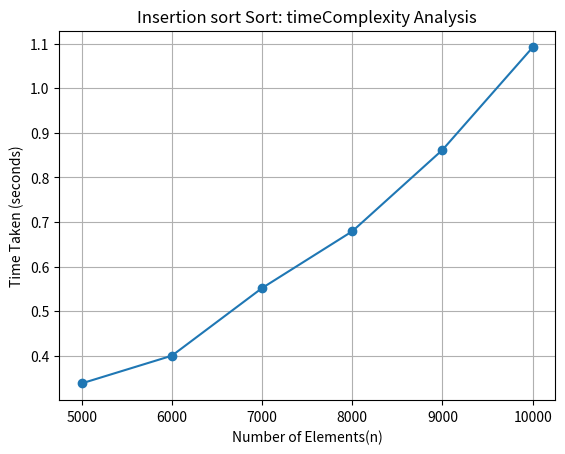

This chart was generated by the following Python code:
import random
import time
import matplotlib.pyplot as plt

def insertion_sort(l):
    n=len(l)
    for i in range(1,n):
        j=i-1
        v=l[i]
        while j>=0 and l[j]>v:
            l[j+1]=l[j]
            j=j-1
        l[j+1]=v

n_list=[5000,6000,7000,8000,9000,10000]
sort_time=[]
for n in n_list:

    l=[random.randint(1,500) for _ in range(n)]

    s_time=time.time()
    insertion_sort(l)
    e_time=time.time()

    sort_time.append(e_time-s_time)


plt.plot(n_list,sort_time,marker='o')
plt.xlabel("Number of Elements(n)")
plt.ylabel("Time Taken (seconds)")
plt.title("Insertion sort Sort: timeComplexity Analysis")
plt.grid(True)
plt.savefig("insertion_sort_time_complexity.png",dpi=300, bbox_inches='tight')
plt.show()
